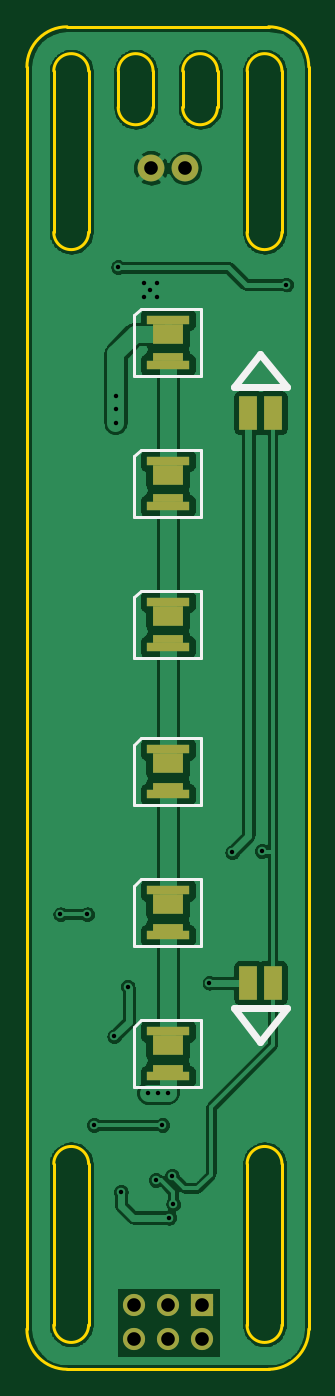
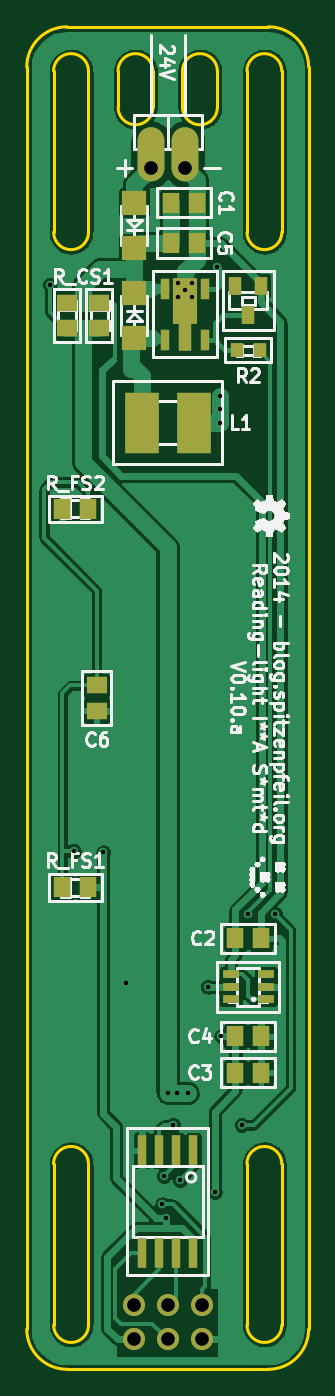
Circuit board: 10 layer files. Board 21.0 x 100.0 mm.
- bottom_copper: IKEA-Samtid_reading-light-B_Cu.gbl (114663 bytes)
- bottom_mask: IKEA-Samtid_reading-light-B_Mask.gbs (1882 bytes)
- paste: IKEA-Samtid_reading-light-B_Paste.gbp (1612 bytes)
- bottom_silk: IKEA-Samtid_reading-light-B_SilkS.gbo (69261 bytes)
- outline: IKEA-Samtid_reading-light-Edge_Cuts.gbr (1869 bytes)
- top_copper: IKEA-Samtid_reading-light-F_Cu.gtl (99610 bytes)
- top_mask: IKEA-Samtid_reading-light-F_Mask.gts (1326 bytes)
- paste: IKEA-Samtid_reading-light-F_Paste.gtp (1074 bytes)
- top_silk: IKEA-Samtid_reading-light-F_SilkS.gto (2683 bytes)
- drill: IKEA-Samtid_reading-light.drl (615 bytes)

=== bottom_copper: IKEA-Samtid_reading-light-B_Cu.gbl (114663 bytes, source omitted) ===
=== bottom_mask: IKEA-Samtid_reading-light-B_Mask.gbs ===
%FSLAX34Y34*%
G04 Gerber Fmt 3.4, Leading zero omitted, Abs format*
G04 (created by PCBNEW (2014-05-29 BZR 4898)-product) date Fri 30 May 2014 02:00:40 PM CEST*
%MOIN*%
G01*
G70*
G90*
G04 APERTURE LIST*
%ADD10C,0.005906*%
%ADD11C,0.065000*%
%ADD12O,0.078740X0.157480*%
%ADD13C,0.078740*%
%ADD14R,0.027600X0.063000*%
%ADD15R,0.039400X0.086600*%
%ADD16R,0.070866X0.133858*%
%ADD17R,0.059000X0.051100*%
%ADD18R,0.098400X0.177200*%
%ADD19R,0.051100X0.059000*%
%ADD20R,0.070866X0.070866*%
%ADD21R,0.039370X0.055118*%
%ADD22R,0.027559X0.086614*%
%ADD23R,0.039300X0.043300*%
%ADD24R,0.049213X0.025591*%
G04 APERTURE END LIST*
G54D10*
G54D11*
X28952Y-52649D03*
X28952Y-53649D03*
X27952Y-52649D03*
X27952Y-53649D03*
X26952Y-52649D03*
X26952Y-53649D03*
G54D12*
X28452Y-18897D03*
X27452Y-18897D03*
G54D13*
X27452Y-19291D03*
X28452Y-19291D03*
G54D14*
X28031Y-24330D03*
G54D15*
X27440Y-24212D03*
G54D14*
X26849Y-24330D03*
X26849Y-22834D03*
X28031Y-22834D03*
G54D16*
X27440Y-23188D03*
G54D17*
X29960Y-23248D03*
X29960Y-23996D03*
G54D18*
X28719Y-26771D03*
X27185Y-26771D03*
G54D19*
X27854Y-20314D03*
X27106Y-20314D03*
X25964Y-41889D03*
X25216Y-41889D03*
X25964Y-45826D03*
X25216Y-45826D03*
X25964Y-44763D03*
X25216Y-44763D03*
X27854Y-21496D03*
X27106Y-21496D03*
G54D20*
X28937Y-24291D03*
X28937Y-22952D03*
G54D21*
X25216Y-22755D03*
X25964Y-22755D03*
X25590Y-23622D03*
G54D22*
X27202Y-48106D03*
X27702Y-48106D03*
X28202Y-48106D03*
X28702Y-48106D03*
X28702Y-51106D03*
X28202Y-51106D03*
X27702Y-51106D03*
X27202Y-51106D03*
G54D23*
X25256Y-24645D03*
X25924Y-24645D03*
G54D24*
X25078Y-43681D03*
X25078Y-43307D03*
X25078Y-42933D03*
X26102Y-42933D03*
X26102Y-43681D03*
X26102Y-43307D03*
G54D19*
X30295Y-29291D03*
X31043Y-29291D03*
X30295Y-40393D03*
X31043Y-40393D03*
G54D17*
X30905Y-23248D03*
X30905Y-23996D03*
G54D20*
X28937Y-20314D03*
X28937Y-21653D03*
G54D17*
X30039Y-34468D03*
X30039Y-35216D03*
M02*

=== paste: IKEA-Samtid_reading-light-B_Paste.gbp ===
%FSLAX34Y34*%
G04 Gerber Fmt 3.4, Leading zero omitted, Abs format*
G04 (created by PCBNEW (2014-05-29 BZR 4898)-product) date Fri 30 May 2014 02:00:40 PM CEST*
%MOIN*%
G01*
G70*
G90*
G04 APERTURE LIST*
%ADD10C,0.005906*%
%ADD11R,0.027600X0.063000*%
%ADD12R,0.039400X0.086600*%
%ADD13R,0.070866X0.133858*%
%ADD14R,0.059000X0.051100*%
%ADD15R,0.098400X0.177200*%
%ADD16R,0.051100X0.059000*%
%ADD17R,0.070866X0.070866*%
%ADD18R,0.039370X0.055118*%
%ADD19R,0.027559X0.086614*%
%ADD20R,0.039300X0.043300*%
%ADD21R,0.049213X0.025591*%
G04 APERTURE END LIST*
G54D10*
G54D11*
X28031Y-24330D03*
G54D12*
X27440Y-24212D03*
G54D11*
X26849Y-24330D03*
X26849Y-22834D03*
X28031Y-22834D03*
G54D13*
X27440Y-23188D03*
G54D14*
X29960Y-23248D03*
X29960Y-23996D03*
G54D15*
X28719Y-26771D03*
X27185Y-26771D03*
G54D16*
X27854Y-20314D03*
X27106Y-20314D03*
X25964Y-41889D03*
X25216Y-41889D03*
X25964Y-45826D03*
X25216Y-45826D03*
X25964Y-44763D03*
X25216Y-44763D03*
X27854Y-21496D03*
X27106Y-21496D03*
G54D17*
X28937Y-24291D03*
X28937Y-22952D03*
G54D18*
X25216Y-22755D03*
X25964Y-22755D03*
X25590Y-23622D03*
G54D19*
X27202Y-48106D03*
X27702Y-48106D03*
X28202Y-48106D03*
X28702Y-48106D03*
X28702Y-51106D03*
X28202Y-51106D03*
X27702Y-51106D03*
X27202Y-51106D03*
G54D20*
X25256Y-24645D03*
X25924Y-24645D03*
G54D21*
X25078Y-43681D03*
X25078Y-43307D03*
X25078Y-42933D03*
X26102Y-42933D03*
X26102Y-43681D03*
X26102Y-43307D03*
G54D16*
X30295Y-29291D03*
X31043Y-29291D03*
X30295Y-40393D03*
X31043Y-40393D03*
G54D14*
X30905Y-23248D03*
X30905Y-23996D03*
G54D17*
X28937Y-20314D03*
X28937Y-21653D03*
G54D14*
X30039Y-34468D03*
X30039Y-35216D03*
M02*

=== bottom_silk: IKEA-Samtid_reading-light-B_SilkS.gbo (69261 bytes, source omitted) ===
=== outline: IKEA-Samtid_reading-light-Edge_Cuts.gbr ===
%FSLAX34Y34*%
G04 Gerber Fmt 3.4, Leading zero omitted, Abs format*
G04 (created by PCBNEW (2014-05-29 BZR 4898)-product) date Fri 30 May 2014 02:00:40 PM CEST*
%MOIN*%
G01*
G70*
G90*
G04 APERTURE LIST*
%ADD10C,0.005906*%
%ADD11C,0.007874*%
G04 APERTURE END LIST*
G54D10*
G54D11*
X27519Y-16456D02*
G75*
G03X26496Y-16456I-511J0D01*
G74*
G01*
X26496Y-17519D02*
X26496Y-16456D01*
X27519Y-17519D02*
X27519Y-16456D01*
X26496Y-17519D02*
G75*
G03X27519Y-17519I511J0D01*
G74*
G01*
X29409Y-16456D02*
G75*
G03X28385Y-16456I-511J0D01*
G74*
G01*
X29409Y-17519D02*
X29409Y-16456D01*
X28385Y-17519D02*
X28385Y-16456D01*
X28385Y-17519D02*
G75*
G03X29409Y-17519I511J0D01*
G74*
G01*
X31299Y-18290D02*
X31299Y-16456D01*
X31299Y-53228D02*
X31299Y-48502D01*
X30275Y-48503D02*
X30275Y-53228D01*
X30275Y-53228D02*
G75*
G03X31299Y-53228I511J0D01*
G74*
G01*
X31299Y-48503D02*
G75*
G03X30275Y-48503I-511J0D01*
G74*
G01*
X25629Y-48503D02*
G75*
G03X24606Y-48503I-511J0D01*
G74*
G01*
X24606Y-53228D02*
G75*
G03X25629Y-53228I511J0D01*
G74*
G01*
X31299Y-21181D02*
X31299Y-18290D01*
X30275Y-16456D02*
X30275Y-21181D01*
X25629Y-21181D02*
X25629Y-16456D01*
X24606Y-16456D02*
X24606Y-21181D01*
X31299Y-16456D02*
G75*
G03X30275Y-16456I-511J0D01*
G74*
G01*
X30275Y-21181D02*
G75*
G03X31299Y-21181I511J0D01*
G74*
G01*
X24606Y-21181D02*
G75*
G03X25629Y-21181I511J0D01*
G74*
G01*
X25629Y-16456D02*
G75*
G03X24606Y-16456I-511J0D01*
G74*
G01*
X24606Y-48503D02*
X24606Y-53228D01*
X25629Y-53228D02*
X25629Y-48503D01*
X30905Y-54527D02*
G75*
G03X32086Y-53346I0J1181D01*
G74*
G01*
X23818Y-53346D02*
G75*
G03X25000Y-54527I1181J0D01*
G74*
G01*
X32086Y-16338D02*
G75*
G03X30905Y-15157I-1181J0D01*
G74*
G01*
X25000Y-15157D02*
G75*
G03X23818Y-16338I0J-1181D01*
G74*
G01*
X30905Y-15157D02*
X25000Y-15157D01*
X32086Y-53346D02*
X32086Y-16338D01*
X25000Y-54527D02*
X30905Y-54527D01*
X23818Y-16338D02*
X23818Y-53346D01*
M02*

=== top_copper: IKEA-Samtid_reading-light-F_Cu.gtl (99610 bytes, source omitted) ===
=== top_mask: IKEA-Samtid_reading-light-F_Mask.gts ===
%FSLAX34Y34*%
G04 Gerber Fmt 3.4, Leading zero omitted, Abs format*
G04 (created by PCBNEW (2014-05-29 BZR 4898)-product) date Fri 30 May 2014 02:00:40 PM CEST*
%MOIN*%
G01*
G70*
G90*
G04 APERTURE LIST*
%ADD10C,0.005906*%
%ADD11C,0.065000*%
%ADD12R,0.065000X0.064961*%
%ADD13C,0.078740*%
%ADD14R,0.090551X0.060236*%
%ADD15R,0.124016X0.027559*%
%ADD16R,0.090551X0.022835*%
%ADD17R,0.055118X0.098425*%
G04 APERTURE END LIST*
G54D10*
G54D11*
X28952Y-52649D03*
X28952Y-53649D03*
X27952Y-52649D03*
X27952Y-53649D03*
X26952Y-52649D03*
X26952Y-53649D03*
G54D12*
X28952Y-52649D03*
G54D13*
X27452Y-19291D03*
X28452Y-19291D03*
G54D14*
X27952Y-45027D03*
G54D15*
X27952Y-44610D03*
G54D16*
X27952Y-45708D03*
G54D15*
X27952Y-45937D03*
G54D14*
X27952Y-40893D03*
G54D15*
X27952Y-40476D03*
G54D16*
X27952Y-41574D03*
G54D15*
X27952Y-41803D03*
G54D14*
X27952Y-36759D03*
G54D15*
X27952Y-36342D03*
G54D16*
X27952Y-37440D03*
G54D15*
X27952Y-37669D03*
G54D14*
X27952Y-32429D03*
G54D15*
X27952Y-32011D03*
G54D16*
X27952Y-33110D03*
G54D15*
X27952Y-33338D03*
G54D14*
X27952Y-28295D03*
G54D15*
X27952Y-27877D03*
G54D16*
X27952Y-28976D03*
G54D15*
X27952Y-29204D03*
G54D14*
X27952Y-24161D03*
G54D15*
X27952Y-23744D03*
G54D16*
X27952Y-24842D03*
G54D15*
X27952Y-25070D03*
G54D17*
X30314Y-43188D03*
X31023Y-43188D03*
X31023Y-26476D03*
X30314Y-26476D03*
M02*

=== paste: IKEA-Samtid_reading-light-F_Paste.gtp ===
%FSLAX34Y34*%
G04 Gerber Fmt 3.4, Leading zero omitted, Abs format*
G04 (created by PCBNEW (2014-05-29 BZR 4898)-product) date Fri 30 May 2014 02:00:40 PM CEST*
%MOIN*%
G01*
G70*
G90*
G04 APERTURE LIST*
%ADD10C,0.005906*%
%ADD11R,0.072441X0.048189*%
%ADD12R,0.099213X0.022047*%
%ADD13R,0.072441X0.018268*%
%ADD14R,0.055118X0.098425*%
G04 APERTURE END LIST*
G54D10*
G54D11*
X27952Y-45027D03*
G54D12*
X27952Y-44610D03*
G54D13*
X27952Y-45708D03*
G54D12*
X27952Y-45937D03*
G54D11*
X27952Y-40893D03*
G54D12*
X27952Y-40476D03*
G54D13*
X27952Y-41574D03*
G54D12*
X27952Y-41803D03*
G54D11*
X27952Y-36759D03*
G54D12*
X27952Y-36342D03*
G54D13*
X27952Y-37440D03*
G54D12*
X27952Y-37669D03*
G54D11*
X27952Y-32429D03*
G54D12*
X27952Y-32011D03*
G54D13*
X27952Y-33110D03*
G54D12*
X27952Y-33338D03*
G54D11*
X27952Y-28295D03*
G54D12*
X27952Y-27877D03*
G54D13*
X27952Y-28976D03*
G54D12*
X27952Y-29204D03*
G54D11*
X27952Y-24161D03*
G54D12*
X27952Y-23744D03*
G54D13*
X27952Y-24842D03*
G54D12*
X27952Y-25070D03*
G54D14*
X30314Y-43188D03*
X31023Y-43188D03*
X31023Y-26476D03*
X30314Y-26476D03*
M02*

=== top_silk: IKEA-Samtid_reading-light-F_SilkS.gto ===
%FSLAX34Y34*%
G04 Gerber Fmt 3.4, Leading zero omitted, Abs format*
G04 (created by PCBNEW (2014-05-29 BZR 4898)-product) date Fri 30 May 2014 02:00:40 PM CEST*
%MOIN*%
G01*
G70*
G90*
G04 APERTURE LIST*
%ADD10C,0.005906*%
%ADD11C,0.019685*%
%ADD12C,0.007874*%
%ADD13C,0.065000*%
%ADD14R,0.065000X0.064961*%
%ADD15C,0.078740*%
%ADD16R,0.090551X0.060236*%
%ADD17R,0.124016X0.027559*%
%ADD18R,0.090551X0.022835*%
%ADD19R,0.055118X0.098425*%
G04 APERTURE END LIST*
G54D10*
G54D11*
X29881Y-25728D02*
X31456Y-25728D01*
X30669Y-24744D02*
X29881Y-25728D01*
X30669Y-24744D02*
X31456Y-25728D01*
X30669Y-44921D02*
X31456Y-43937D01*
X30669Y-44921D02*
X29881Y-43937D01*
X31456Y-43937D02*
X29881Y-43937D01*
G54D12*
X28937Y-44291D02*
X28937Y-46259D01*
X28937Y-46259D02*
X26968Y-46259D01*
X26968Y-46259D02*
X26968Y-44488D01*
X26968Y-44488D02*
X27165Y-44291D01*
X27165Y-44291D02*
X28937Y-44291D01*
X28937Y-40157D02*
X28937Y-42125D01*
X28937Y-42125D02*
X26968Y-42125D01*
X26968Y-42125D02*
X26968Y-40354D01*
X26968Y-40354D02*
X27165Y-40157D01*
X27165Y-40157D02*
X28937Y-40157D01*
X28937Y-36023D02*
X28937Y-37992D01*
X28937Y-37992D02*
X26968Y-37992D01*
X26968Y-37992D02*
X26968Y-36220D01*
X26968Y-36220D02*
X27165Y-36023D01*
X27165Y-36023D02*
X28937Y-36023D01*
X28937Y-31692D02*
X28937Y-33661D01*
X28937Y-33661D02*
X26968Y-33661D01*
X26968Y-33661D02*
X26968Y-31889D01*
X26968Y-31889D02*
X27165Y-31692D01*
X27165Y-31692D02*
X28937Y-31692D01*
X28937Y-27559D02*
X28937Y-29527D01*
X28937Y-29527D02*
X26968Y-29527D01*
X26968Y-29527D02*
X26968Y-27755D01*
X26968Y-27755D02*
X27165Y-27559D01*
X27165Y-27559D02*
X28937Y-27559D01*
X28937Y-23425D02*
X28937Y-25393D01*
X28937Y-25393D02*
X26968Y-25393D01*
X26968Y-25393D02*
X26968Y-23622D01*
X26968Y-23622D02*
X27165Y-23425D01*
X27165Y-23425D02*
X28937Y-23425D01*
%LPC*%
G54D13*
X28952Y-52649D03*
X28952Y-53649D03*
X27952Y-52649D03*
X27952Y-53649D03*
X26952Y-52649D03*
X26952Y-53649D03*
G54D14*
X28952Y-52649D03*
G54D15*
X27452Y-19291D03*
X28452Y-19291D03*
G54D16*
X27952Y-45027D03*
G54D17*
X27952Y-44610D03*
G54D18*
X27952Y-45708D03*
G54D17*
X27952Y-45937D03*
G54D16*
X27952Y-40893D03*
G54D17*
X27952Y-40476D03*
G54D18*
X27952Y-41574D03*
G54D17*
X27952Y-41803D03*
G54D16*
X27952Y-36759D03*
G54D17*
X27952Y-36342D03*
G54D18*
X27952Y-37440D03*
G54D17*
X27952Y-37669D03*
G54D16*
X27952Y-32429D03*
G54D17*
X27952Y-32011D03*
G54D18*
X27952Y-33110D03*
G54D17*
X27952Y-33338D03*
G54D16*
X27952Y-28295D03*
G54D17*
X27952Y-27877D03*
G54D18*
X27952Y-28976D03*
G54D17*
X27952Y-29204D03*
G54D16*
X27952Y-24161D03*
G54D17*
X27952Y-23744D03*
G54D18*
X27952Y-24842D03*
G54D17*
X27952Y-25070D03*
G54D19*
X30314Y-43188D03*
X31023Y-43188D03*
X31023Y-26476D03*
X30314Y-26476D03*
M02*

=== drill: IKEA-Samtid_reading-light.drl ===
M48
METRIC,TZ
T1C0.330
T2C1.016
%
G90
G05
T1
X063000Y-104600
X065000Y-104600
X065500Y-120300
X067000Y-113700
X067100Y-065991
X067100Y-066963
X067100Y-068000
X067300Y-056400
X067500Y-125300
X068000Y-110000
X069200Y-057600
X069200Y-058600
X069523Y-117900
X069700Y-058100
X070100Y-124400
X070200Y-057600
X070200Y-058600
X070284Y-117900
X070600Y-120300
X071000Y-117900
X071100Y-127200
X071300Y-124100
X071400Y-126200
X074100Y-109700
X075800Y-100000
X078000Y-099900
X079800Y-057700
T2
X068460Y-133730
X068460Y-136270
X069730Y-049000
X071000Y-133730
X071000Y-136270
X072270Y-049000
X073540Y-133730
X073540Y-136270
T0
M30
